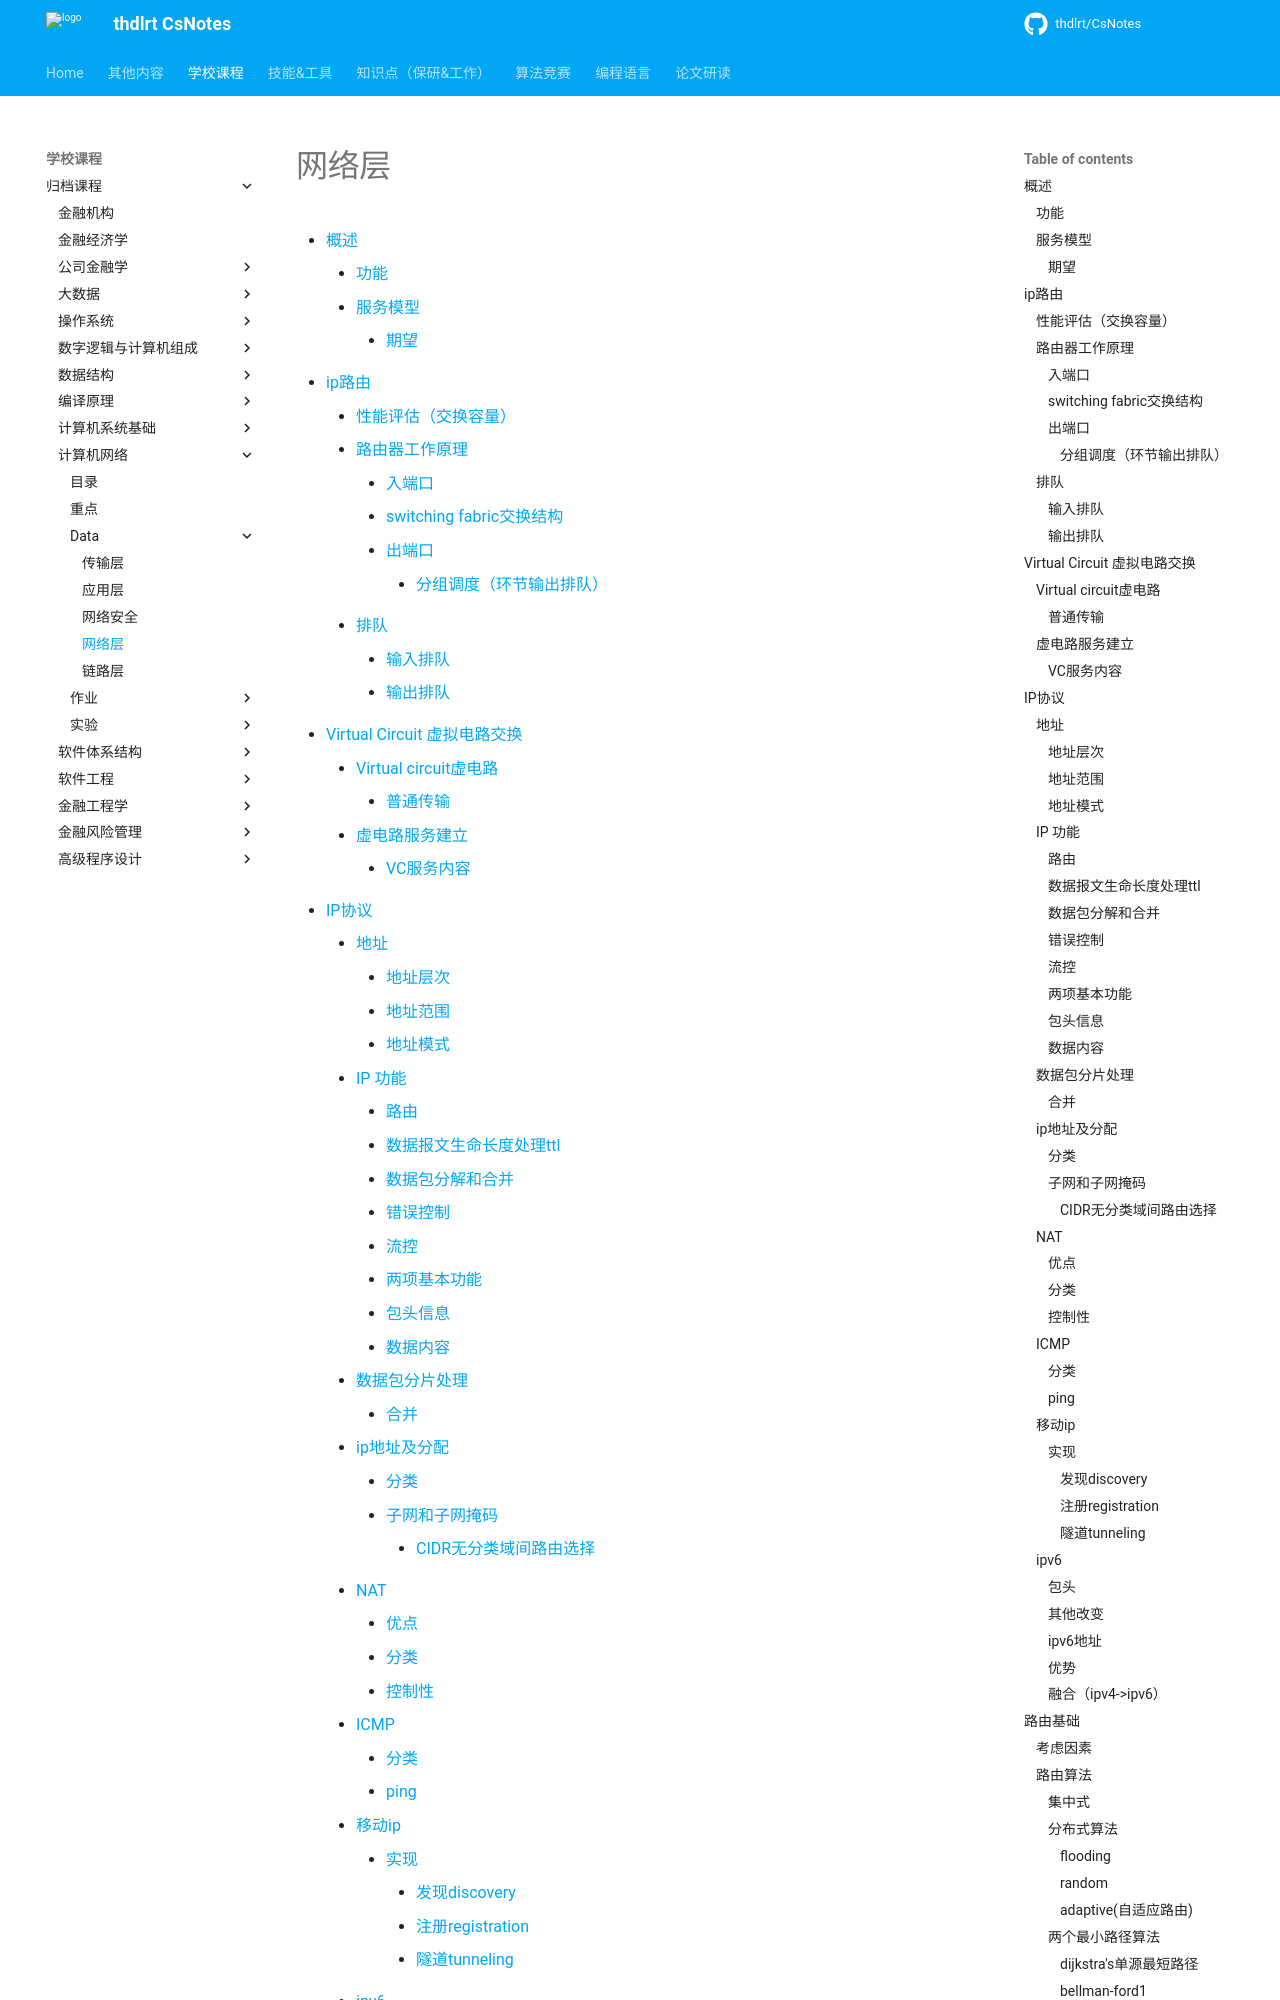

repository: thdlrt/CsNotes · page: 学校课程/归档课程/计算机网络/data/网络层/index.html · generator: mkdocs

[TOC]

## 概述

- <img src="https://thdlrt.oss-cn-beijing.aliyuncs.com/image-20230322140939144.png" alt="image-20230322140939144" style="zoom:45%;" />

### 功能

- 路由选择：决定数据包走怎样的**路**从出发点到目的地
  - 是指确定分组从源到目的地所采取的端到端路径的网络范围处理过程，路由选择发生的时间尺度**长**得多 (通常为几秒)
  - 寻路算法
    - 怎样最近（快）
  - 决定了forwarding表（控制如何转发一个数据包）
    
  
- 转发：数据从路由器的一个口进入，从哪个口出去
  - 是指将分组从一个输入链路接口转移到 适当的输出链路接口的路由器本地动作，转发发生的时间尺度很**短**
  
    
  
  - <img src="https://thdlrt.oss-cn-beijing.aliyuncs.com/image-20230322142000135.png" alt="image-20230322142000135" style="zoom:40%;" />
    - 时常拥堵需要排队
  
- *（不都有）建立两点之间的连接
  - 在开始传输之前，两个节点之间建立起虚拟连接

### 服务模型

- 因特网的网络层提供了单一的服务，称为**尽力而为服务**

#### 期望

- 单个包传输
  - 保证传输成功
  - 保证传输时延
  - 安全性。 网络层能够在源加密所有数据报并在目的地解密这些分组，从而对所有运输层报文段提供机密性
- 一组包传输
  - 有序分组交付（按序到达）
  - 保证最小带宽
  - 保证数据包之间的到达间隔（连续传输到达）

## ip路由

### 性能评估（交换容量）

- **交换容量=N*R**
  - N=接（端）口数目
  - R=每个口的速率

- <img src="https://thdlrt.oss-cn-beijing.aliyuncs.com/image-20230322144148798.png" alt="image-20230322144148798" style="zoom:50%;" />

### 路由器工作原理

- <img src="https://thdlrt.oss-cn-beijing.aliyuncs.com/image-20230322144417595.png" alt="image-20230322144417595" style="zoom:50%;" />

#### 入端口

- <img src="https://thdlrt.oss-cn-beijing.aliyuncs.com/image-20230322144535132.png" alt="image-20230322144535132" style="zoom:50%;" />
  - 物理层->链路层->网络层
- 任务：
  - 接收进入的数据包
  - 更新ip包头
  - 寻找通往目的地址ip的出端口
  - <img src="https://thdlrt.oss-cn-beijing.aliyuncs.com/image-20230322144936675.png" alt="image-20230322144936675" style="zoom:50%;" />
- 输入排队，如果到**达速率大于转发速率**。先将数据缓存起来
  - 这种 现象叫作输入排队交换机中的线路前部阻塞HOL
  - 即在一 个输入队列中排队的分组必须等待通过 交换结构发送(即使输出端口是空闲的) ，因为它被位于线路前部的另一个分组所阻塞。
- &&快速查表寻址：地址聚合（压缩地址，合并相同方向的地址）
  - <img src="https://thdlrt.oss-cn-beijing.aliyuncs.com/image-20230322145151369.png" alt="image-20230322145151369" style="zoom:45%;" />
    - 根据范围划分端口，**+最长前缀**匹配
    - &&考试给定地址划分，设计树
    - <img src="https://thdlrt.oss-cn-beijing.aliyuncs.com/image-20230322145922223.png" alt="image-20230322145922223" style="zoom:50%;" />
    - <img src="https://thdlrt.oss-cn-beijing.aliyuncs.com/image-20230322145709076.png" alt="image-20230322145709076" style="zoom:45%;" />
